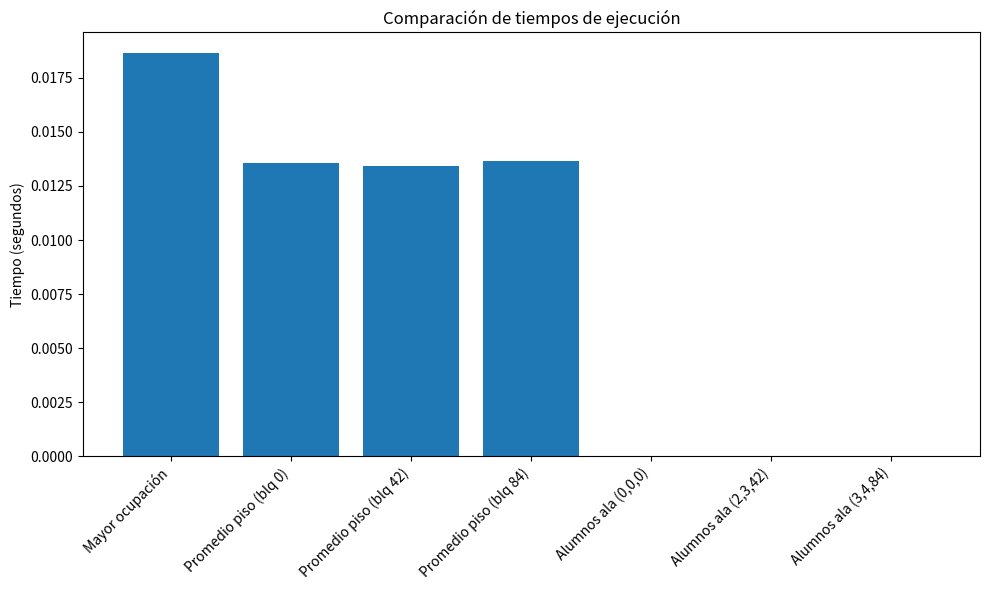

Write the Python code that produced this figure.
import numpy as np
import timeit
import matplotlib.pyplot as plt
import random

EDIFICIOS = 4
PISOS = 5
ALAS = 2
AULAS = 25
BLOQUES = 17 * 5

TOTAL_SIZE = EDIFICIOS * PISOS * ALAS * AULAS * BLOQUES

INSCRIPTOS = np.zeros(TOTAL_SIZE, dtype=int)
CAPACIDAD = np.zeros(TOTAL_SIZE, dtype=int)

def get_index(edificio, piso, ala, aula, bloque):
    return (edificio * PISOS * ALAS * AULAS * BLOQUES + 
            piso * ALAS * AULAS * BLOQUES + 
            ala * AULAS * BLOQUES + 
            aula * BLOQUES + 
            bloque)

def get_coords(index):
    bloque = index % BLOQUES
    index = index // BLOQUES
    aula = index % AULAS
    index = index // AULAS
    ala = index % ALAS
    index = index // ALAS
    piso = index % PISOS
    edificio = index // PISOS
    return (edificio, piso, ala, aula, bloque)

def cargar_datos():
    for i in range(TOTAL_SIZE):
        CAPACIDAD[i] = random.randint(20, 80)
        INSCRIPTOS[i] = random.randint(0, CAPACIDAD[i])

def aula_mayor_ocupacion():
    max_porcentaje = -1
    max_index = -1
    
    for i in range(TOTAL_SIZE):
        if CAPACIDAD[i] > 0:
            porcentaje = (INSCRIPTOS[i] / CAPACIDAD[i]) * 100
            if porcentaje > max_porcentaje:
                max_porcentaje = porcentaje
                max_index = i
    
    edificio, piso, ala, aula, bloque = get_coords(max_index)
    ala_str = "Norte" if ala == 0 else "Sur"
    return {
        "edificio": edificio,
        "piso": piso,
        "ala": ala_str,
        "aula": aula,
        "bloque": bloque,
        "porcentaje": max_porcentaje
    }

def promedio_alumnos_por_piso(bloque):
    promedios = np.zeros(PISOS, dtype=float)
    conteos = np.zeros(PISOS, dtype=int)
    
    for i in range(TOTAL_SIZE):
        _, piso, _, _, bloque_actual = get_coords(i)
        if bloque_actual == bloque:
            promedios[piso] += INSCRIPTOS[i]
            conteos[piso] += EDIFICIOS * ALAS * AULAS
    
    for piso in range(PISOS):
        if conteos[piso] > 0:
            promedios[piso] /= conteos[piso]
    
    return promedios

def alumnos_por_ala(edificio, piso, bloque):
    norte = 0
    sur = 0
    
    for ala in range(ALAS):
        for aula in range(AULAS):
            index = get_index(edificio, piso, ala, aula, bloque)
            if ala == 0:
                norte += INSCRIPTOS[index]
            else:
                sur += INSCRIPTOS[index]
    
    return {"norte": norte, "sur": sur}

def realizar_pruebas():
    cargar_datos()
    
    tiempos = {
        "aula_mayor_ocupacion": [],
        "promedio_alumnos_por_piso": [],
        "alumnos_por_ala": []
    }
    
    tiempo_a = timeit.timeit(aula_mayor_ocupacion, number=10)
    tiempos["aula_mayor_ocupacion"].append(tiempo_a / 10)

    for bloque in [0, 42, 84]:
        tiempo_b = timeit.timeit(lambda: promedio_alumnos_por_piso(bloque), number=10)
        tiempos["promedio_alumnos_por_piso"].append(tiempo_b / 10)
    
    for params in [(0, 0, 0), (2, 3, 42), (3, 4, 84)]:
        tiempo_c = timeit.timeit(lambda: alumnos_por_ala(*params), number=10)
        tiempos["alumnos_por_ala"].append(tiempo_c / 10)
    
    return tiempos

if __name__ == "__main__":
    tiempos = realizar_pruebas()
    
    print("a. Aula con mayor ocupación:")
    resultado_a = aula_mayor_ocupacion()
    print(f"   Edificio {resultado_a['edificio']}, Piso {resultado_a['piso']}, Ala {resultado_a['ala']}, "
          f"Aula {resultado_a['aula']}, Bloque {resultado_a['bloque']}: {resultado_a['porcentaje']:.2f}%")
    
    print("\nb. Promedio de alumnos por piso (bloque 0):")
    promedios = promedio_alumnos_por_piso(0)
    for piso, promedio in enumerate(promedios):
        print(f"   Piso {piso}: {promedio:.2f} alumnos")
    
    print("\nc. Alumnos por ala (edificio 0, piso 0, bloque 0):")
    alumnos = alumnos_por_ala(0, 0, 0)
    print(f"   Ala Norte: {alumnos['norte']} alumnos")
    print(f"   Ala Sur: {alumnos['sur']} alumnos")
    print("\nTiempos de ejecución promedio (segundos):")
    print("{:<30} {:<15}".format("Función", "Tiempo"))
    print("-" * 45)
    print("{:<30} {:<15.6f}".format("aula_mayor_ocupacion", tiempos["aula_mayor_ocupacion"][0]))
    print("{:<30} {:<15.6f}".format("promedio_alumnos_por_piso (bloque 0)", tiempos["promedio_alumnos_por_piso"][0]))
    print("{:<30} {:<15.6f}".format("promedio_alumnos_por_piso (bloque 42)", tiempos["promedio_alumnos_por_piso"][1]))
    print("{:<30} {:<15.6f}".format("promedio_alumnos_por_piso (bloque 84)", tiempos["promedio_alumnos_por_piso"][2]))
    print("{:<30} {:<15.6f}".format("alumnos_por_ala (0,0,0)", tiempos["alumnos_por_ala"][0]))
    print("{:<30} {:<15.6f}".format("alumnos_por_ala (2,3,42)", tiempos["alumnos_por_ala"][1]))
    print("{:<30} {:<15.6f}".format("alumnos_por_ala (3,4,84)", tiempos["alumnos_por_ala"][2]))
    
    plt.figure(figsize=(10, 6))
    labels = [
        "Mayor ocupación", 
        "Promedio piso (blq 0)", 
        "Promedio piso (blq 42)", 
        "Promedio piso (blq 84)", 
        "Alumnos ala (0,0,0)", 
        "Alumnos ala (2,3,42)", 
        "Alumnos ala (3,4,84)"
    ]
    valores = [
        tiempos["aula_mayor_ocupacion"][0],
        tiempos["promedio_alumnos_por_piso"][0],
        tiempos["promedio_alumnos_por_piso"][1],
        tiempos["promedio_alumnos_por_piso"][2],
        tiempos["alumnos_por_ala"][0],
        tiempos["alumnos_por_ala"][1],
        tiempos["alumnos_por_ala"][2]
    ]
    
    plt.bar(labels, valores)
    plt.xticks(rotation=45, ha="right")
    plt.ylabel("Tiempo (segundos)")
    plt.title("Comparación de tiempos de ejecución")
    plt.tight_layout()
    plt.show()
